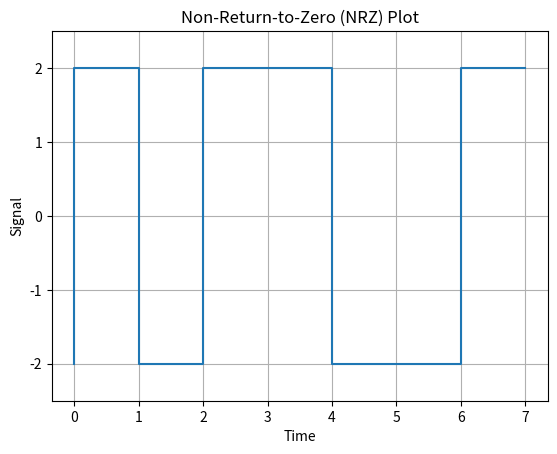

Source code (Python):
import matplotlib.pyplot as plt

def nrz(signal):
    """
    Function to plot a Non-Return-to-Zero (NRZ) plot.
    
    Args:
    - signal: List of 1s and 0s representing the signal.
    """
    time = range(len(signal))
    adjusted_signal = [2 if bit == 1 else -2 for bit in signal]  # Adjust signal to be between -2 and 2
    plt.step(time, adjusted_signal)
    plt.ylim([-2.5, 2.5])  # Set y-axis limits to -2.5 and 2.5 for padding
    plt.xlabel('Time')
    plt.ylabel('Signal')
    plt.title('Non-Return-to-Zero (NRZ) Plot')
    plt.grid(True)
    plt.show()

# Example usage:
signal = [0, 1, 0, 1, 1, 0, 0, 1]
nrz(signal)
